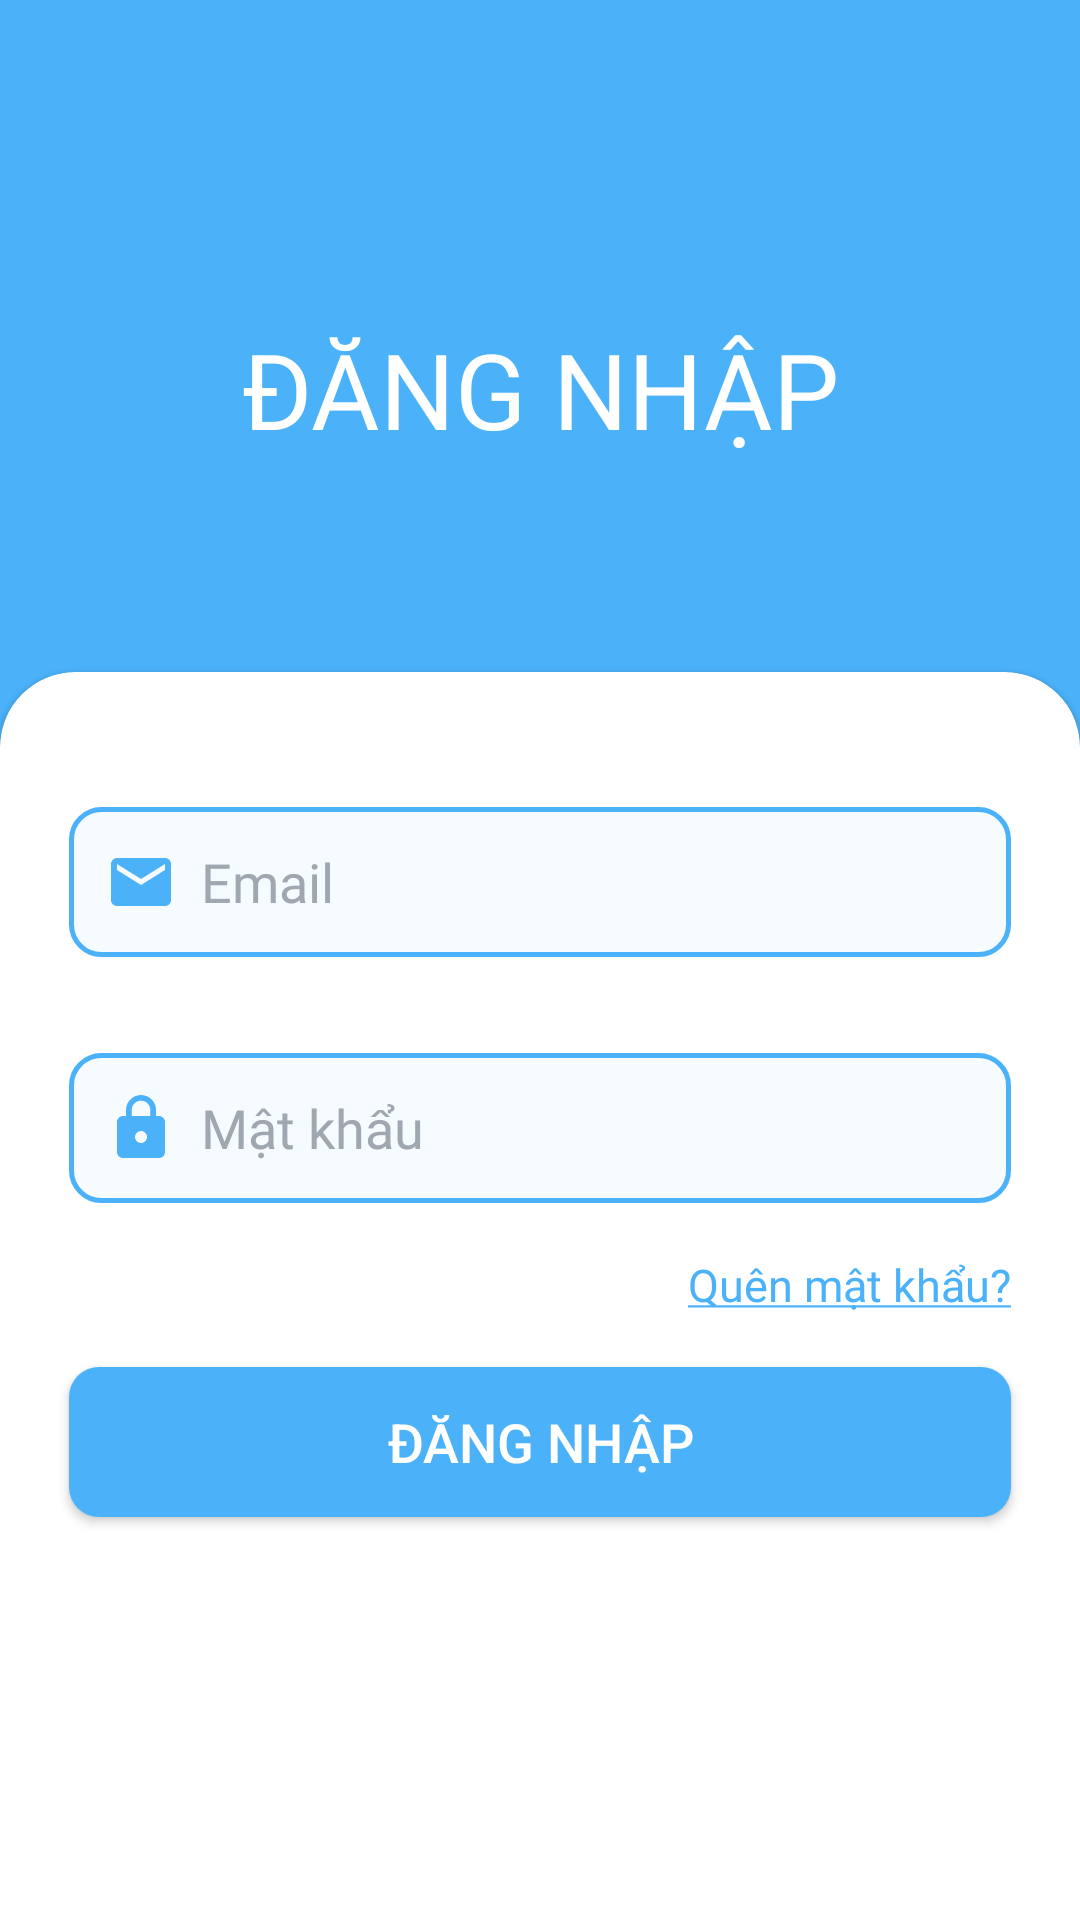

This screen was rendered from an Android layout file. Write that file and the resources it references.
<!-- AndroidManifest.xml: application theme Theme.StadiumManagement -->
<!-- res/layout/activity_login.xml -->
<?xml version="1.0" encoding="utf-8"?>
<androidx.constraintlayout.widget.ConstraintLayout xmlns:android="http://schemas.android.com/apk/res/android"
    xmlns:app="http://schemas.android.com/apk/res-auto"
    xmlns:tools="http://schemas.android.com/tools"
    android:layout_width="match_parent"
    android:layout_height="match_parent"
    android:background="@color/main"
    tools:context=".activities.LoginActivity">

    <com.google.android.material.card.MaterialCardView
        android:id="@+id/cardView"
        style="@style/custom_card_view_style"
        android:layout_width="match_parent"
        android:layout_height="0dp"
        app:cardBackgroundColor="@color/white"
        app:layout_constraintBottom_toBottomOf="parent"
        app:layout_constraintEnd_toEndOf="parent"
        app:layout_constraintStart_toStartOf="parent"
        app:layout_constraintTop_toTopOf="@+id/guideline1">

        <androidx.constraintlayout.widget.ConstraintLayout
            android:layout_width="match_parent"
            android:layout_height="match_parent">

            <androidx.appcompat.widget.AppCompatButton
                android:id="@+id/btn_login"
                android:layout_width="0dp"
                android:layout_height="50dp"
                android:layout_marginHorizontal="16dp"
                android:background="@drawable/button_background"
                android:foreground="?android:attr/selectableItemBackground"
                android:text="@string/text_button_login"
                android:textColor="@color/white"
                android:textSize="18sp"
                app:layout_constraintBottom_toBottomOf="parent"
                app:layout_constraintEnd_toEndOf="parent"
                app:layout_constraintStart_toStartOf="parent"
                app:layout_constraintTop_toBottomOf="@+id/edt_password_login"
                app:layout_constraintVertical_bias="0.3"
                tools:ignore="UnknownId,VisualLintButtonSize,TextContrastCheck,DuplicateSpeakableTextCheck" />

            <EditText
                android:id="@+id/edit_email_login"
                android:layout_width="0dp"
                android:layout_height="50dp"
                android:layout_marginHorizontal="16dp"
                android:layout_marginTop="38dp"
                android:autofillHints=""
                android:drawableStart="@drawable/ic_email_24"
                android:drawablePadding="8dp"
                android:drawableTint="@color/main"
                android:background="@drawable/edit_text_background"
                android:fontFamily="@font/inter_medium"
                android:hint="@string/hint_email_login"
                android:imeOptions="actionNext"
                android:inputType="textEmailAddress"
                android:maxLines="1"
                android:paddingHorizontal="12dp"
                android:textColor="#0b1f33"
                android:textColorHint="#9fa7b1"
                android:textCursorDrawable="@null"
                app:layout_constraintEnd_toEndOf="parent"
                app:layout_constraintStart_toStartOf="parent"
                app:layout_constraintTop_toTopOf="parent"
                tools:ignore="VisualLintTextFieldSize,TextContrastCheck" />

            <EditText
                android:id="@+id/edt_password_login"
                android:layout_width="0dp"
                android:layout_height="50dp"
                android:layout_marginHorizontal="16dp"
                android:layout_marginTop="32dp"
                android:autofillHints=""
                android:drawableStart="@drawable/ic_lock_24"
                android:drawablePadding="8dp"
                android:drawableTint="@color/main"
                android:background="@drawable/edit_text_background"
                android:fontFamily="@font/inter_medium"
                android:hint="@string/hint_password_login"
                android:imeOptions="actionGo"
                android:inputType="textPassword"
                android:maxLines="1"
                android:paddingHorizontal="12dp"
                android:textColor="#0b1f33"
                android:textColorHint="#9fa7b1"
                android:textCursorDrawable="@null"
                app:layout_constraintEnd_toEndOf="parent"
                app:layout_constraintStart_toStartOf="parent"
                app:layout_constraintTop_toBottomOf="@id/edit_email_login"
                tools:ignore="SpeakableTextPresentCheck,VisualLintTextFieldSize,TextContrastCheck" />

            <TextView
                android:id="@+id/tv_forgot_password_login"
                android:layout_width="wrap_content"
                android:layout_height="wrap_content"
                android:layout_marginTop="17dp"
                android:background="?attr/selectableItemBackground"
                android:clickable="true"
                android:focusable="true"
                android:fontFamily="@font/inter_medium"
                android:text="@string/text_forgot_password"
                android:textColor="@color/main"
                android:textSize="15sp"
                app:layout_constraintEnd_toEndOf="@id/edt_password_login"
                app:layout_constraintTop_toBottomOf="@id/edt_password_login"
                tools:ignore="TouchTargetSizeCheck,TextContrastCheck" />


        </androidx.constraintlayout.widget.ConstraintLayout>
    </com.google.android.material.card.MaterialCardView>

    <androidx.constraintlayout.widget.Guideline
        android:id="@+id/guideline1"
        android:layout_width="wrap_content"
        android:layout_height="wrap_content"
        android:orientation="horizontal"
        app:layout_constraintGuide_percent=".35" />

    <TextView
        android:id="@+id/textView"
        android:layout_width="wrap_content"
        android:layout_height="wrap_content"
        android:fontFamily="@font/inter_bold"
        android:text="@string/title_login"
        android:textAllCaps="true"
        android:textColor="@color/white"
        app:layout_constraintVertical_bias=".6"
        android:textSize="35sp"
        app:layout_constraintBottom_toTopOf="@+id/guideline1"
        app:layout_constraintEnd_toEndOf="parent"
        app:layout_constraintStart_toStartOf="parent"
        app:layout_constraintTop_toTopOf="parent"
        tools:ignore="TextContrastCheck" />
</androidx.constraintlayout.widget.ConstraintLayout>
<!-- resources referenced by this layout -->
<resources>
  <color name="main">#4BB2F9</color>
  <color name="white">#FFFFFFFF</color>
  <!-- drawable button_background (drawable) -->
  <?xml version="1.0" encoding="utf-8"?>
  <shape xmlns:android="http://schemas.android.com/apk/res/android"
      android:shape="rectangle">
  
      <solid android:color="@color/main" />
      <corners android:radius="10dp" />
  
  </shape>
  <!-- drawable edit_text_background (drawable) -->
  <?xml version="1.0" encoding="utf-8"?>
  <shape xmlns:android="http://schemas.android.com/apk/res/android"
      android:shape="rectangle">
  
      <solid android:color="@color/edit_text_background" />
      <corners android:radius="10dp" />
      <stroke android:width="1.5dp" android:color="@color/main" />
  
  </shape>
  <!-- drawable ic_email_24 (drawable) -->
  <vector android:height="24dp" android:tint="#B34E4E"
      android:viewportHeight="24" android:viewportWidth="24"
      android:width="24dp" xmlns:android="http://schemas.android.com/apk/res/android">
      <path android:fillColor="@android:color/white" android:pathData="M20,4L4,4c-1.1,0 -1.99,0.9 -1.99,2L2,18c0,1.1 0.9,2 2,2h16c1.1,0 2,-0.9 2,-2L22,6c0,-1.1 -0.9,-2 -2,-2zM20,8l-8,5 -8,-5L4,6l8,5 8,-5v2z"/>
  </vector>
  <!-- drawable ic_lock_24 (drawable) -->
  <vector android:height="24dp" android:tint="#B34E4E"
      android:viewportHeight="24" android:viewportWidth="24"
      android:width="24dp" xmlns:android="http://schemas.android.com/apk/res/android">
      <path android:fillColor="@android:color/white" android:pathData="M18,8h-1L17,6c0,-2.76 -2.24,-5 -5,-5S7,3.24 7,6v2L6,8c-1.1,0 -2,0.9 -2,2v10c0,1.1 0.9,2 2,2h12c1.1,0 2,-0.9 2,-2L20,10c0,-1.1 -0.9,-2 -2,-2zM12,17c-1.1,0 -2,-0.9 -2,-2s0.9,-2 2,-2 2,0.9 2,2 -0.9,2 -2,2zM15.1,8L8.9,8L8.9,6c0,-1.71 1.39,-3.1 3.1,-3.1 1.71,0 3.1,1.39 3.1,3.1v2z"/>
  </vector>
  <string name="hint_email_login">Email</string>
  <string name="hint_password_login">Mật khẩu</string>
  <string name="text_button_login">Đăng nhập</string>
  <string name="text_forgot_password"><u>Quên mật khẩu?</u></string>
  <string name="title_login">Đăng nhập</string>
  <style name="custom_card_view_style" parent="Widget.MaterialComponents.CardView">
          <item name="shapeAppearanceOverlay">@style/custom_card_view</item>
      </style>
  <style name="Theme.StadiumManagement" parent="Base.Theme.StadiumManagement" />
  <color name="edit_text_background">#F6FBFF</color>
  <style name="custom_card_view">
          <item name="cornerFamily">rounded</item>
          <item name="cornerSizeTopRight">25dp</item>
          <item name="cornerSizeTopLeft">25dp</item>
          <item name="cornerSizeBottomRight">0dp</item>
          <item name="cornerSizeBottomLeft">0dp</item>
      </style>
  <style name="Base.Theme.StadiumManagement" parent="Theme.MaterialComponents.DayNight.DarkActionBar">
          <item name="colorPrimary">@color/main</item>
          <item name="android:statusBarColor">@color/main</item>
      </style>
</resources>
